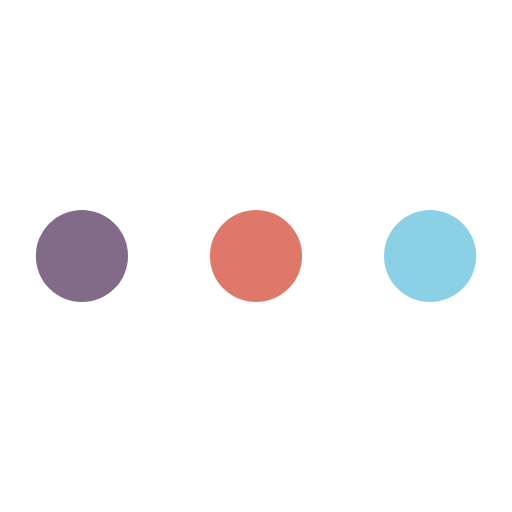
t = 0.00 s
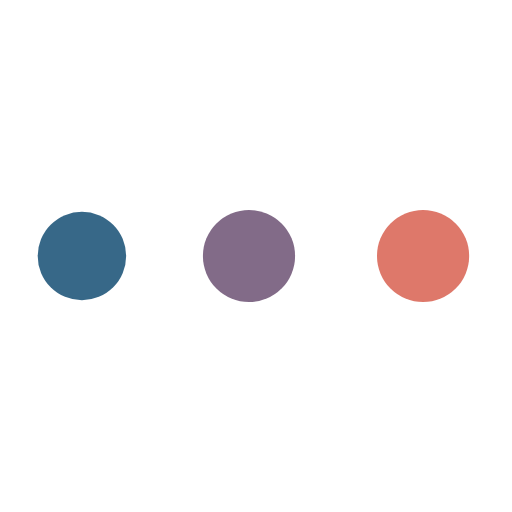
t = 0.69 s
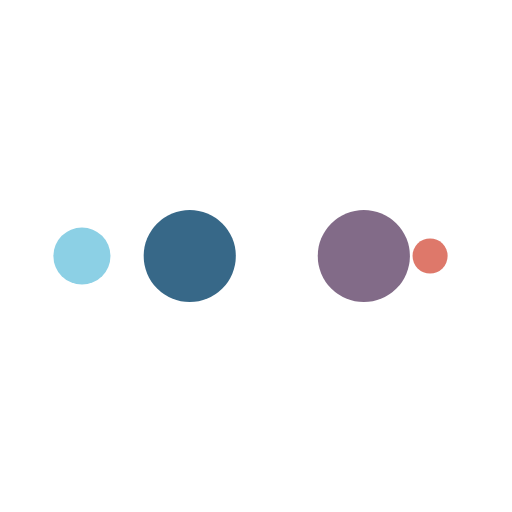
t = 1.16 s
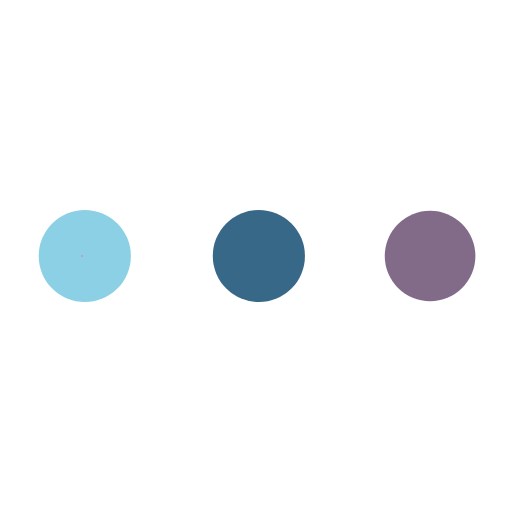
t = 1.85 s
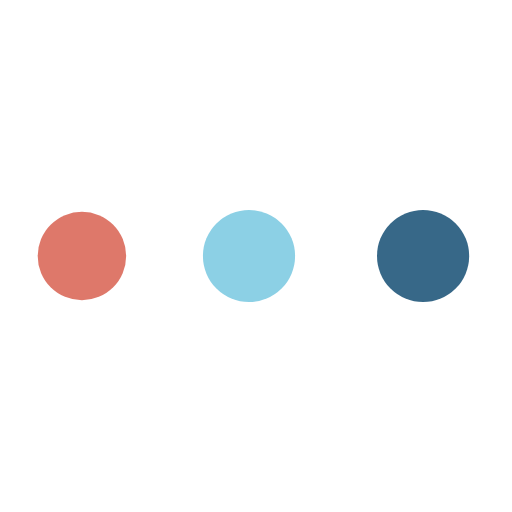
t = 2.55 s
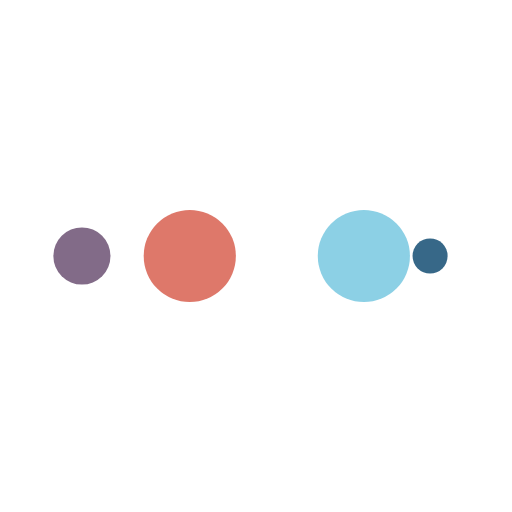
t = 3.01 s

The animated SVG that drew these frames (rendered in a browser with its animation timeline set to each time). Animation: 10 SMIL elements (animate=10); one cycle of 3.70 s, repeats indefinitely.

<?xml version="1.0" encoding="utf-8"?>
<svg xmlns="http://www.w3.org/2000/svg" xmlns:xlink="http://www.w3.org/1999/xlink" style="margin: auto; background: none; display: block; shape-rendering: auto;" width="100px" height="100px" viewBox="0 0 100 100" preserveAspectRatio="xMidYMid">
<circle cx="84" cy="50" r="10" fill="#8cd0e5">
    <animate attributeName="r" repeatCount="indefinite" dur="0.9259259259259258s" calcMode="spline" keyTimes="0;1" values="9;0" keySplines="0 0.5 0.5 1" begin="0s"></animate>
    <animate attributeName="fill" repeatCount="indefinite" dur="3.7037037037037033s" calcMode="discrete" keyTimes="0;0.25;0.5;0.75;1" values="#8cd0e5;#de786a;#826b88;#376888;#8cd0e5" begin="0s"></animate>
</circle><circle cx="16" cy="50" r="10" fill="#8cd0e5">
  <animate attributeName="r" repeatCount="indefinite" dur="3.7037037037037033s" calcMode="spline" keyTimes="0;0.25;0.5;0.75;1" values="0;0;9;9;9" keySplines="0 0.5 0.5 1;0 0.5 0.5 1;0 0.5 0.5 1;0 0.5 0.5 1" begin="0s"></animate>
  <animate attributeName="cx" repeatCount="indefinite" dur="3.7037037037037033s" calcMode="spline" keyTimes="0;0.25;0.5;0.75;1" values="16;16;16;50;84" keySplines="0 0.5 0.5 1;0 0.5 0.5 1;0 0.5 0.5 1;0 0.5 0.5 1" begin="0s"></animate>
</circle><circle cx="50" cy="50" r="10" fill="#376888">
  <animate attributeName="r" repeatCount="indefinite" dur="3.7037037037037033s" calcMode="spline" keyTimes="0;0.25;0.5;0.75;1" values="0;0;9;9;9" keySplines="0 0.5 0.5 1;0 0.5 0.5 1;0 0.5 0.5 1;0 0.5 0.5 1" begin="-0.9259259259259258s"></animate>
  <animate attributeName="cx" repeatCount="indefinite" dur="3.7037037037037033s" calcMode="spline" keyTimes="0;0.25;0.5;0.75;1" values="16;16;16;50;84" keySplines="0 0.5 0.5 1;0 0.5 0.5 1;0 0.5 0.5 1;0 0.5 0.5 1" begin="-0.9259259259259258s"></animate>
</circle><circle cx="84" cy="50" r="10" fill="#826b88">
  <animate attributeName="r" repeatCount="indefinite" dur="3.7037037037037033s" calcMode="spline" keyTimes="0;0.25;0.5;0.75;1" values="0;0;9;9;9" keySplines="0 0.5 0.5 1;0 0.5 0.5 1;0 0.5 0.5 1;0 0.5 0.5 1" begin="-1.8518518518518516s"></animate>
  <animate attributeName="cx" repeatCount="indefinite" dur="3.7037037037037033s" calcMode="spline" keyTimes="0;0.25;0.5;0.75;1" values="16;16;16;50;84" keySplines="0 0.5 0.5 1;0 0.5 0.5 1;0 0.5 0.5 1;0 0.5 0.5 1" begin="-1.8518518518518516s"></animate>
</circle><circle cx="16" cy="50" r="10" fill="#de786a">
  <animate attributeName="r" repeatCount="indefinite" dur="3.7037037037037033s" calcMode="spline" keyTimes="0;0.25;0.5;0.75;1" values="0;0;9;9;9" keySplines="0 0.5 0.5 1;0 0.5 0.5 1;0 0.5 0.5 1;0 0.5 0.5 1" begin="-2.7777777777777777s"></animate>
  <animate attributeName="cx" repeatCount="indefinite" dur="3.7037037037037033s" calcMode="spline" keyTimes="0;0.25;0.5;0.75;1" values="16;16;16;50;84" keySplines="0 0.5 0.5 1;0 0.5 0.5 1;0 0.5 0.5 1;0 0.5 0.5 1" begin="-2.7777777777777777s"></animate>
</circle>
<!-- [ldio] generated by https://loading.io/ --></svg>
